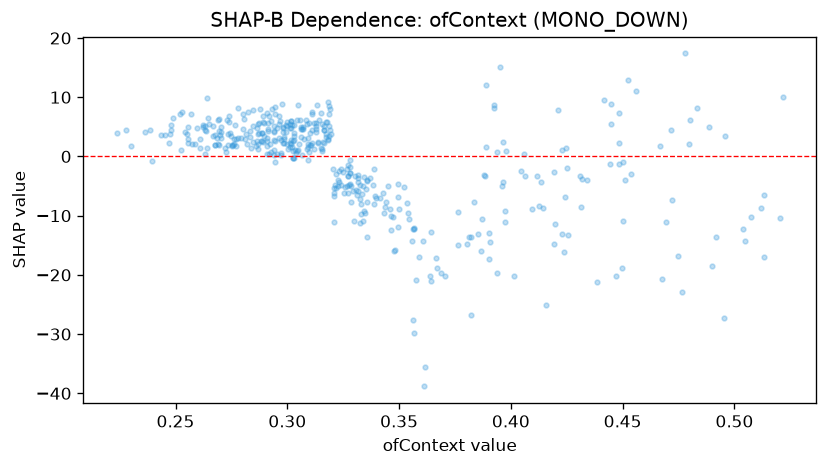

Data behind this chart, as committed beside it:
feature_value, shap_value
0.4142, -8.683
0.294, 4.244
0.3885, -3.332
0.2727, 0.6681
0.2962, 3.155
0.3562, -12.23
0.3107, 1.857
0.4313, -8.53
0.311, 7.551
0.274, 5.892
0.3053, 2.098
0.2723, 1.448
0.4137, -4.385
0.3337, -5.05
0.3813, -13.55
0.2908, 2.591
0.2698, 3.568
0.3438, -8.563
0.304, 0.6455
0.3063, 3.346
0.313, 4.091
0.3015, 5.918
0.3208, -5.3
0.303, 2.765
0.4228, 1.086
0.2928, 5.943
0.5132, -17.03
0.3268, -2.191
0.3227, -5.061
0.2803, 4.611
0.3705, -20.11
0.2647, 6.421
0.3645, -12.82
0.3135, 8.661
0.4043, -2.519
0.3092, -0.6176
0.2625, 5.299
0.3902, -12.91
0.4097, -8.882
0.2553, 3.719
0.2887, 3.987
0.3975, -9.265
0.2962, 5.494
0.328, -4.621
0.3273, -3.227
0.4192, -2.677
0.3388, -2.126
0.2868, 5.399
0.3545, -10.63
0.4318, -3.801
0.3162, 2.432
0.3483, -15.73
0.3002, 1.283
0.3953, 15.06
0.2525, 1.135
0.389, 12.04
0.3433, -9.616
0.4058, 0.3421
0.3187, 5.179
0.2908, 1.783
... 370 more rows
